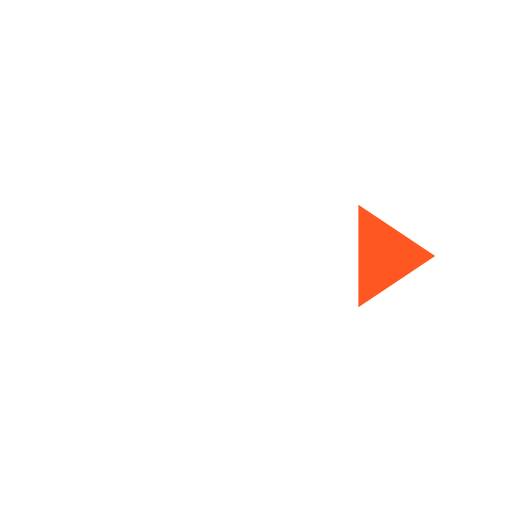
t = 0.00 s
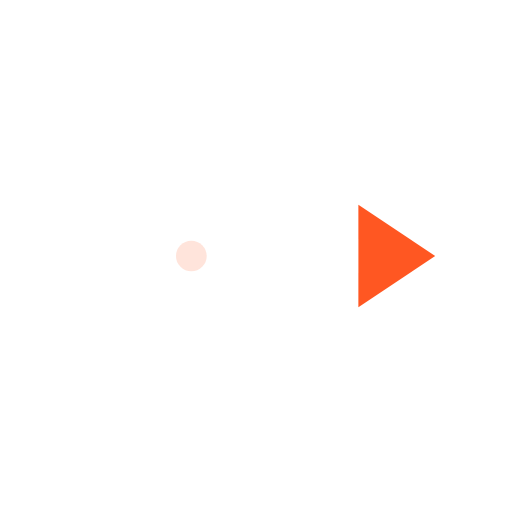
t = 0.20 s
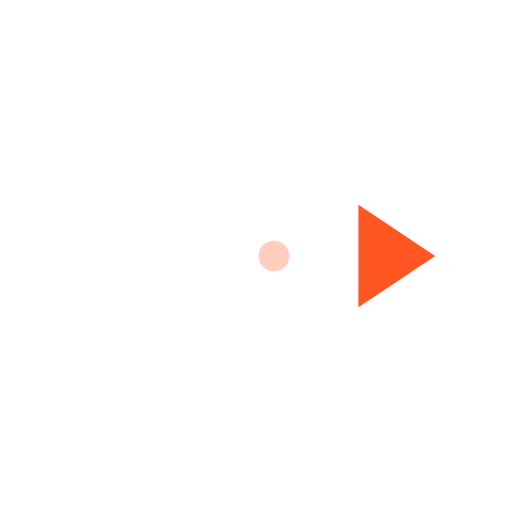
t = 0.56 s
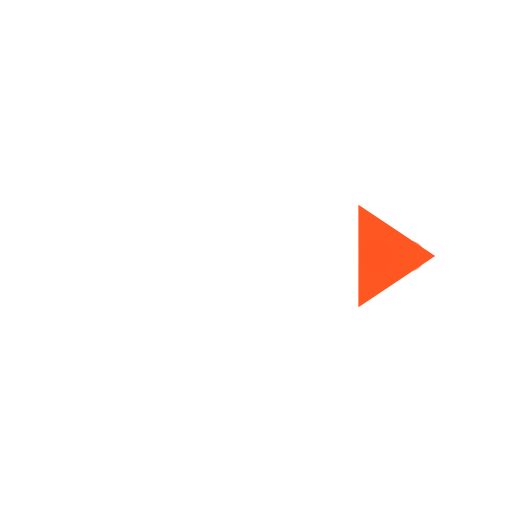
t = 0.76 s
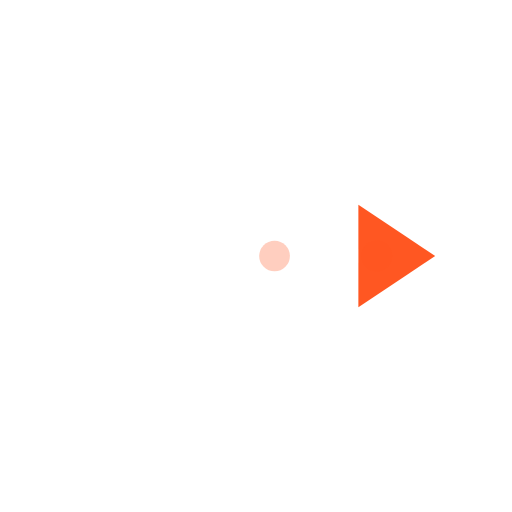
t = 1.14 s
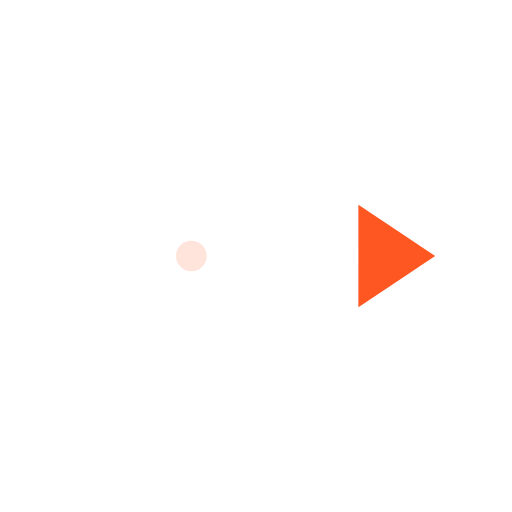
t = 1.50 s

The animated SVG that drew these frames (rendered in a browser with its animation timeline set to each time). Animation: 7 SMIL elements (animate=7); one cycle of 1.70 s, repeats indefinitely.

<?xml version="1.0" encoding="UTF-8"?>
<svg width="64" height="64" viewBox="0 0 100 100" xmlns="http://www.w3.org/2000/svg">
    <!-- Arrow right with smooth motion -->
    <defs>
        <linearGradient id="arrowRGrad" x1="0%" y1="0%" x2="100%" y2="0%">
            <stop offset="0%" style="stop-color:#FF5722;stop-opacity:0.5" />
            <stop offset="100%" style="stop-color:#FF5722;stop-opacity:1" />
        </linearGradient>
    </defs>
    
    <!-- Arrow shaft -->
    <line x1="20" y1="50" x2="70" y2="50" stroke="url(#arrowRGrad)" stroke-width="5" stroke-linecap="round">
        <animate attributeName="x1" values="20;25;20" dur="1.5s" repeatCount="indefinite"
                 calcMode="spline" keySplines="0.42 0 0.58 1; 0.42 0 0.58 1"/>
        <animate attributeName="x2" values="70;75;70" dur="1.5s" repeatCount="indefinite"
                 calcMode="spline" keySplines="0.42 0 0.58 1; 0.42 0 0.58 1"/>
    </line>
    
    <!-- Arrow head -->
    <polygon points="70,40 85,50 70,60" fill="#FF5722">
        <animate attributeName="transform" values="translate(0,0); translate(5,0); translate(0,0)" 
                 dur="1.5s" repeatCount="indefinite"
                 calcMode="spline" keySplines="0.42 0 0.58 1; 0.42 0 0.58 1"/>
    </polygon>
    
    <!-- Trail effect -->
    <circle cx="30" cy="50" r="3" fill="#FF5722" opacity="0">
        <animate attributeName="cx" values="30;80;30" dur="1.5s" repeatCount="indefinite"
                 calcMode="spline" keySplines="0.42 0 0.58 1; 0.42 0 0.58 1"/>
        <animate attributeName="opacity" values="0;0.6;0" dur="1.5s" repeatCount="indefinite"/>
    </circle>
    <circle cx="30" cy="50" r="3" fill="#FF5722" opacity="0">
        <animate attributeName="cx" values="30;80;30" dur="1.5s" begin="0.2s" repeatCount="indefinite"
                 calcMode="spline" keySplines="0.42 0 0.58 1; 0.42 0 0.58 1"/>
        <animate attributeName="opacity" values="0;0.6;0" dur="1.5s" begin="0.2s" repeatCount="indefinite"/>
    </circle>
</svg>
